5-way image classification set "data" from GitHub (CarLoOSX/GesturePredictor); label vocabulary: bottom, circle, left, right, top.

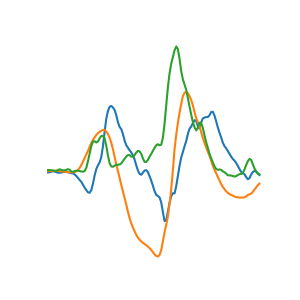
Label: circle

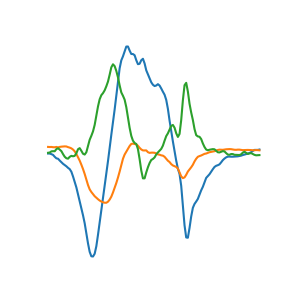
Label: left

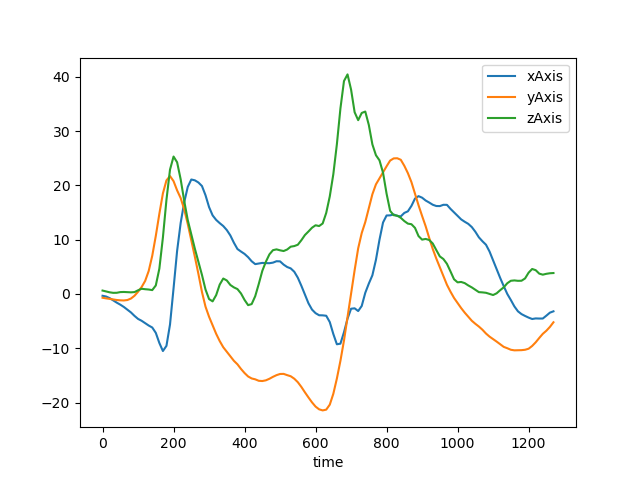
Label: circle

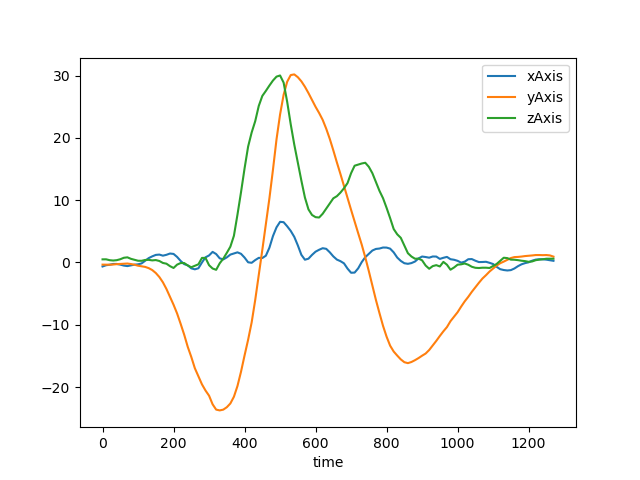
Label: bottom

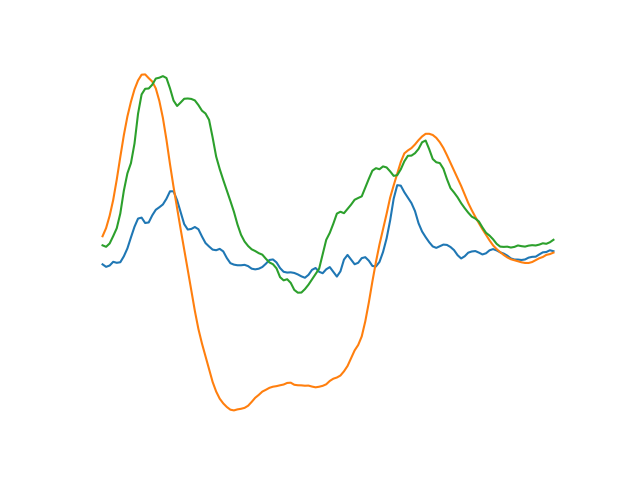
Label: top

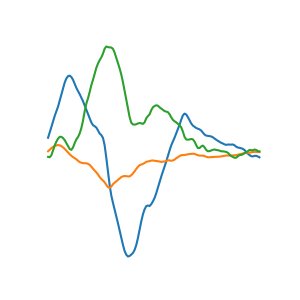
Label: right
